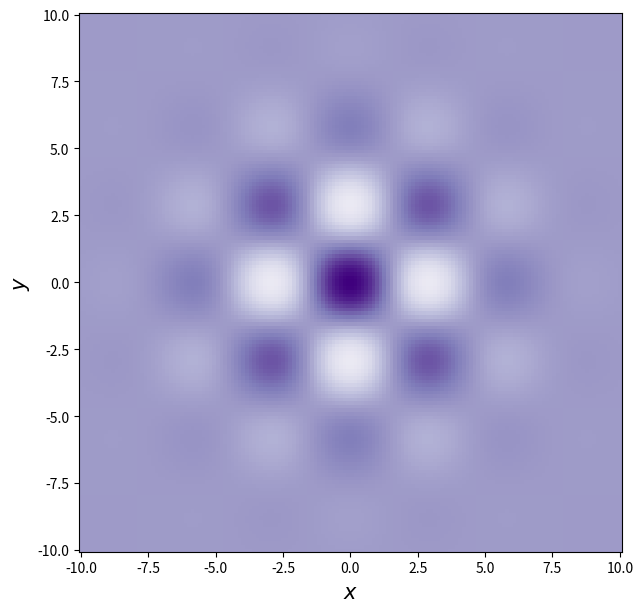

Python code for this plot:
import matplotlib.pyplot as plt
import numpy as np
import matplotlib as mpl
import PIL.Image

x = y = np.linspace(-10, 10,150)
X,Y = np.meshgrid(x,y)
Z = np.cos(X)*np.cos(Y)*np.exp(-(Y/5)**2-(X/5)**2)
fig, ax = plt.subplots(figsize=(7,7))
ax.set_xlabel(r"$x$", fontsize = 15)
ax.set_ylabel(r"$y$", fontsize = 15)
norm = mpl.colors.Normalize(-abs(Z).max(), abs(Z).max())
p = ax.pcolor(X,Y,Z,norm=norm, cmap = 'Purples')

plt.show()
